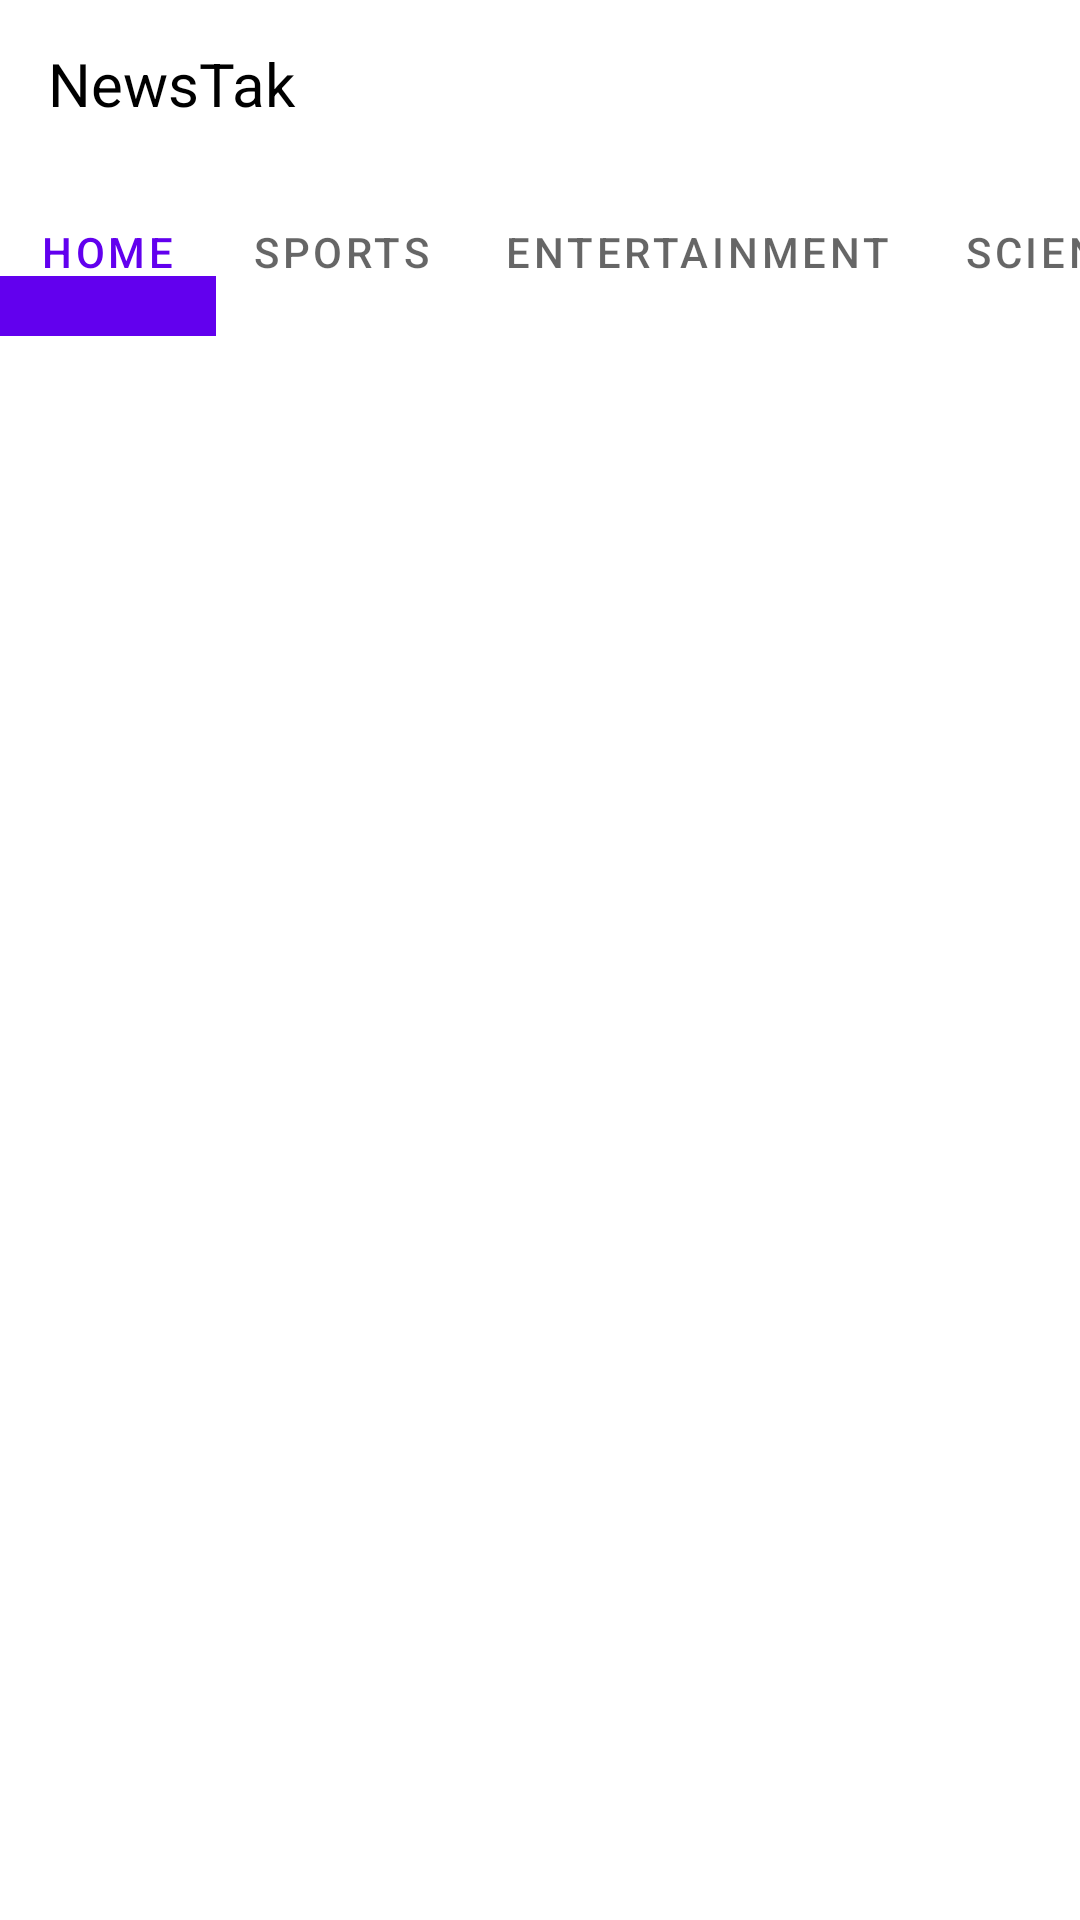

This screen was rendered from an Android layout file. Write that file and the resources it references.
<!-- AndroidManifest.xml: application theme Theme.NewsTak -->
<!-- res/layout/activity_main.xml -->
<?xml version="1.0" encoding="utf-8"?>
<LinearLayout xmlns:android="http://schemas.android.com/apk/res/android"
    xmlns:app="http://schemas.android.com/apk/res-auto"
    xmlns:tools="http://schemas.android.com/tools"
    android:layout_width="match_parent"
    android:layout_height="match_parent"
    android:orientation="vertical"
    tools:context=".MainActivity">

    <androidx.appcompat.widget.Toolbar
        android:layout_width="match_parent"
        android:layout_height="wrap_content"
        android:layout_marginTop="0dp"
        android:id="@+id/toolbar">

        <RelativeLayout
            android:layout_width="match_parent"
            android:layout_height="wrap_content"
            android:layout_gravity="center">

            <TextView
                android:layout_width="match_parent"
                android:layout_height="wrap_content"
                android:text="NewsTak"
                android:textColor="@color/black"
                android:textSize="20dp">

            </TextView>
        </RelativeLayout>

    </androidx.appcompat.widget.Toolbar>

    <com.google.android.material.tabs.TabLayout
        android:layout_width="match_parent"
        android:layout_height="?attr/actionBarSize"
        android:id="@+id/tablayout"
        app:tabIndicatorHeight="20dp"
        app:tabMode="scrollable">


        <com.google.android.material.tabs.TabItem
            android:layout_width="match_parent"
            android:layout_height="wrap_content"
            android:id="@+id/home"
            android:text="Home"
            android:outlineAmbientShadowColor="@color/black"
            android:layout_marginTop="20dp">

        </com.google.android.material.tabs.TabItem>
        <com.google.android.material.tabs.TabItem
            android:layout_width="match_parent"
            android:layout_height="wrap_content"
            android:id="@+id/sports"
            android:text="Sports"
            android:outlineAmbientShadowColor="@color/black"
            android:layout_marginTop="20dp">

        </com.google.android.material.tabs.TabItem> <com.google.android.material.tabs.TabItem
        android:layout_width="match_parent"
        android:layout_height="wrap_content"
        android:id="@+id/Entertainment"
        android:text="Entertainment"
        android:outlineAmbientShadowColor="@color/black"
        android:layout_marginTop="20dp">

    </com.google.android.material.tabs.TabItem> <com.google.android.material.tabs.TabItem
        android:layout_width="match_parent"
        android:layout_height="wrap_content"
        android:id="@+id/science"
        android:text="Science"
        android:outlineAmbientShadowColor="@color/black"
        android:layout_marginTop="20dp">


    </com.google.android.material.tabs.TabItem> <com.google.android.material.tabs.TabItem
        android:layout_width="match_parent"
        android:layout_height="wrap_content"
        android:id="@+id/health"
        android:text="Health"
        android:outlineAmbientShadowColor="@color/black"
        android:layout_marginTop="20dp">

    </com.google.android.material.tabs.TabItem>

    </com.google.android.material.tabs.TabLayout>

    <androidx.viewpager.widget.ViewPager
        android:id="@+id/viewPager"
        android:layout_width="match_parent"
        android:layout_height="wrap_content"
        tools:ignore="SpeakableTextPresentCheck">


    </androidx.viewpager.widget.ViewPager>



</LinearLayout>
<!-- resources referenced by this layout -->
<resources>
  <style name="Theme.NewsTak" parent="Theme.MaterialComponents.DayNight.DarkActionBar">
          
          <item name="colorPrimary">@color/purple_500</item>
          <item name="colorPrimaryVariant">@color/purple_700</item>
          <item name="colorOnPrimary">@color/white</item>
          
          <item name="colorSecondary">@color/teal_200</item>
          <item name="colorSecondaryVariant">@color/teal_700</item>
          <item name="colorOnSecondary">@color/black</item>
          
          <item name="android:statusBarColor" tools:targetApi="l">?attr/colorPrimaryVariant</item>
          
          <item name="windowActionBar">false</item>
          <item name="windowNoTitle">true</item>
      </style>
  <!-- not gathered from this repository: default colours our renderer supplied (Android Studio template values) -->
  <color name="purple_500">#FF6200EE</color>
  <color name="purple_700">#FF3700B3</color>
  <color name="teal_200">#FF03DAC5</color>
  <color name="teal_700">#FF018786</color>
  <color name="black">#FF000000</color>
  <color name="white">#FFFFFFFF</color>
</resources>
